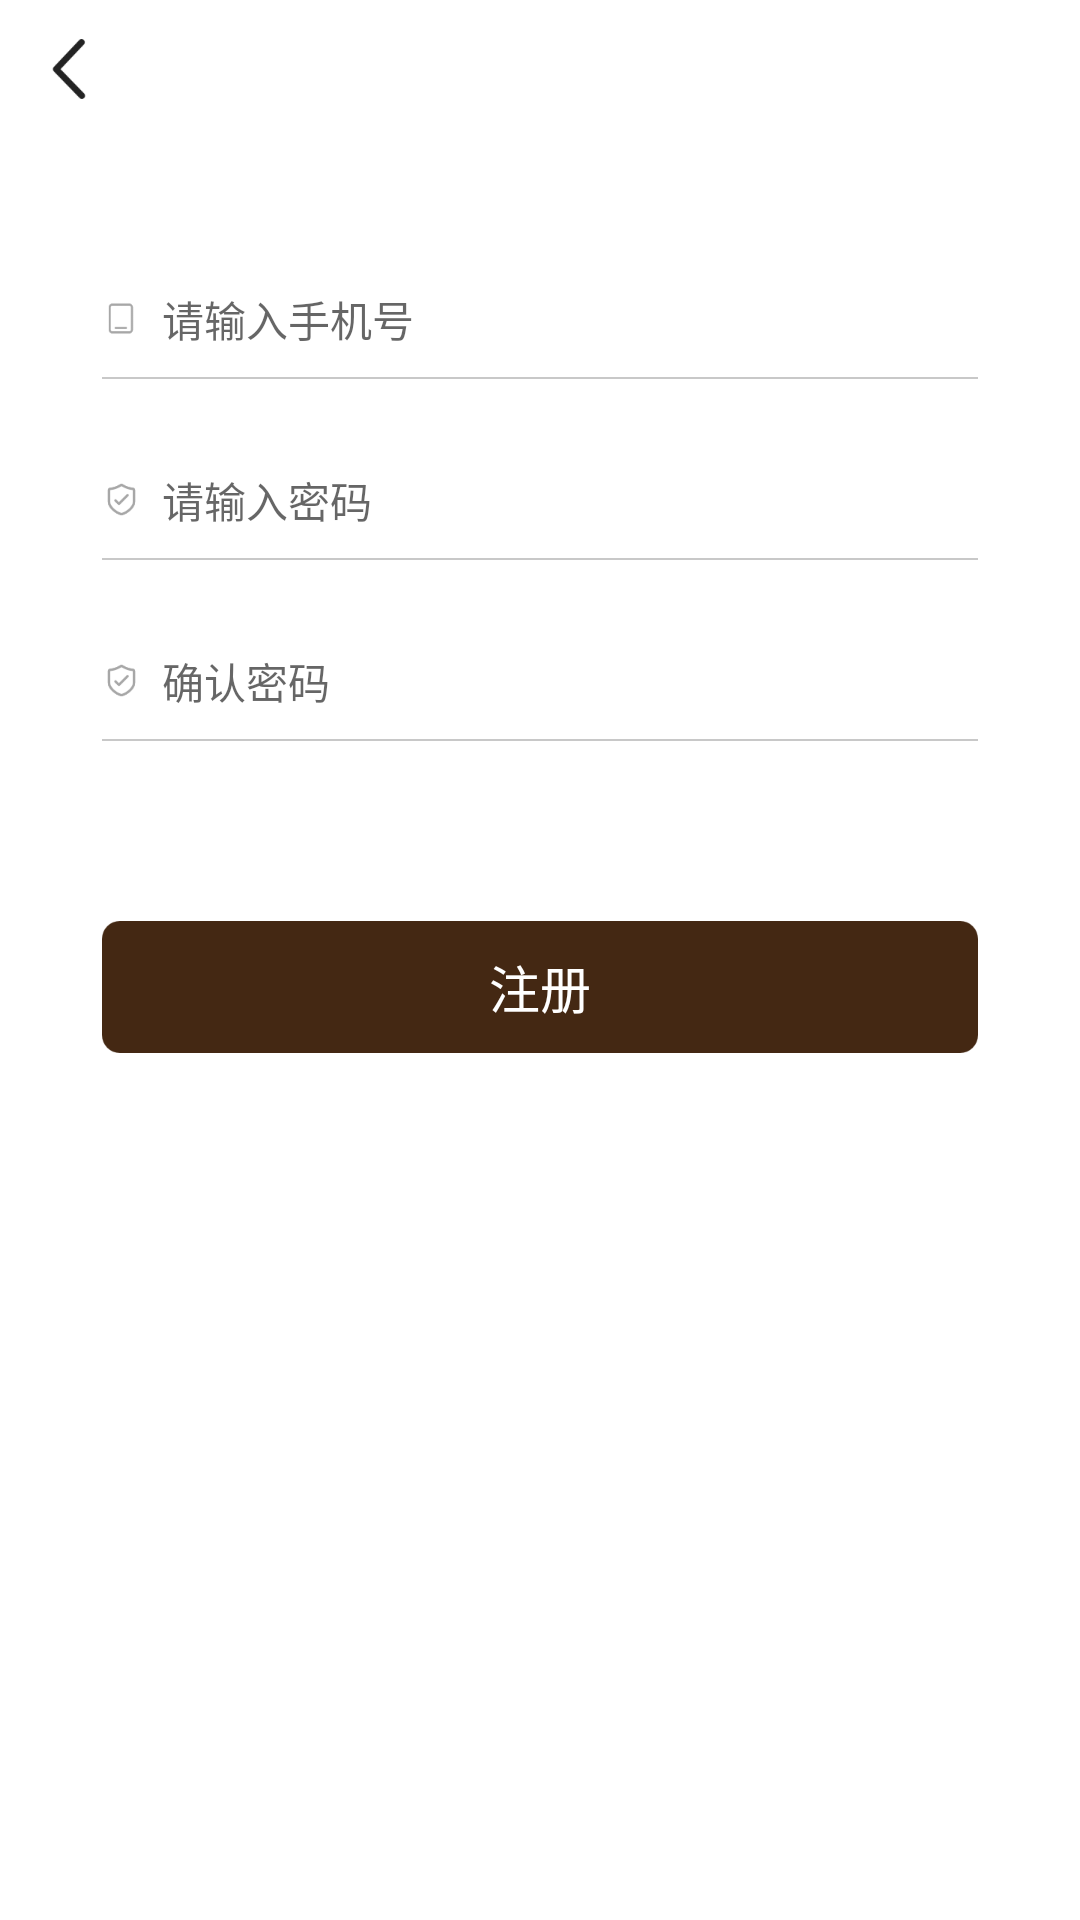

This screen was rendered from an Android layout file. Write that file and the resources it references.
<!-- AndroidManifest.xml: application theme Base.AppTheme -->
<!-- res/layout/activity_register.xml -->
<?xml version="1.0" encoding="utf-8"?>
<LinearLayout xmlns:android="http://schemas.android.com/apk/res/android"
    android:layout_width="match_parent"
    android:layout_height="match_parent"
    android:orientation="vertical"
    android:background="@color/white">

    <include
        layout="@layout/view_title_bar"/>

    <LinearLayout
        android:layout_width="match_parent"
        android:layout_height="wrap_content"
        android:layout_marginLeft="34dp"
        android:layout_marginTop="50dp"
        android:layout_marginRight="34dp"
        android:gravity="center_vertical"
        android:orientation="horizontal">

        <ImageView
            android:layout_width="wrap_content"
            android:layout_height="wrap_content"
            android:layout_marginRight="7dp"
            android:src="@mipmap/ic_phone" />

        <EditText
            android:id="@+id/edit_phone"
            android:layout_width="match_parent"
            android:layout_height="wrap_content"
            android:background="@null"
            android:hint="请输入手机号"
            android:textColor="@color/text_AA7235"
            android:textSize="14sp"
            android:singleLine="true"
            android:maxEms="11"
            android:inputType="number"/>
    </LinearLayout>

    <View
        android:layout_width="match_parent"
        android:layout_height="0.5dp"
        android:layout_marginLeft="34dp"
        android:layout_marginTop="9dp"
        android:layout_marginRight="34dp"
        android:background="@mipmap/ic_bottom_line" />

    <LinearLayout
        android:layout_width="match_parent"
        android:layout_height="wrap_content"
        android:layout_marginLeft="34dp"
        android:layout_marginTop="30dp"
        android:layout_marginRight="34dp"
        android:gravity="center_vertical"
        android:orientation="horizontal">

        <ImageView
            android:layout_width="wrap_content"
            android:layout_height="wrap_content"
            android:layout_marginRight="7dp"
            android:src="@mipmap/ic_password" />

        <EditText
            android:id="@+id/edit_password"
            android:layout_width="match_parent"
            android:layout_height="wrap_content"
            android:background="@null"
            android:hint="请输入密码"
            android:inputType="textPassword"
            android:singleLine="true"
            android:textColor="@color/text_AA7235"
            android:textSize="14sp"
            android:maxEms="32"/>
    </LinearLayout>

    <View
        android:layout_width="match_parent"
        android:layout_height="0.5dp"
        android:layout_marginLeft="34dp"
        android:layout_marginTop="9dp"
        android:layout_marginRight="34dp"
        android:background="@mipmap/ic_bottom_line" />

    <LinearLayout
        android:layout_width="match_parent"
        android:layout_height="wrap_content"
        android:layout_marginLeft="34dp"
        android:layout_marginTop="30dp"
        android:layout_marginRight="34dp"
        android:gravity="center_vertical"
        android:orientation="horizontal">

        <ImageView
            android:layout_width="wrap_content"
            android:layout_height="wrap_content"
            android:layout_marginRight="7dp"
            android:src="@mipmap/ic_password" />

        <EditText
            android:id="@+id/edit_confirm_password"
            android:layout_width="match_parent"
            android:layout_height="wrap_content"
            android:background="@null"
            android:hint="确认密码"
            android:inputType="textPassword"
            android:singleLine="true"
            android:textColor="@color/text_AA7235"
            android:textSize="14sp"
            android:maxEms="32"/>
    </LinearLayout>

    <View
        android:layout_width="match_parent"
        android:layout_height="0.5dp"
        android:layout_marginLeft="34dp"
        android:layout_marginTop="9dp"
        android:layout_marginRight="34dp"
        android:background="@mipmap/ic_bottom_line" />

    <TextView
        android:id="@+id/tv_register"
        android:layout_width="wrap_content"
        android:layout_height="wrap_content"
        android:layout_gravity="center_horizontal"
        android:layout_marginLeft="34dp"
        android:layout_marginTop="60dp"
        android:layout_marginRight="34dp"
        android:background="@mipmap/ic_phone_login_bg"
        android:gravity="center"
        android:text="注册"
        android:textColor="@color/white"
        android:textSize="17sp" />
</LinearLayout>
<!-- res/layout/view_title_bar.xml (included above) -->
<?xml version="1.0" encoding="utf-8"?>
<RelativeLayout xmlns:android="http://schemas.android.com/apk/res/android"
    android:id="@+id/title_bar"
    android:layout_width="match_parent"
    android:layout_height="wrap_content"
    android:background="@color/white">

    <RelativeLayout
        android:layout_width="match_parent"
        android:layout_height="46dp">
        <RelativeLayout
            android:id="@+id/title_left_layout"
            android:layout_width="46dp"
            android:layout_height="match_parent"
            android:visibility="visible">

            <ImageView
                android:id="@+id/title_left_imageview"
                android:layout_width="20dp"
                android:layout_height="20dp"
                android:layout_centerInParent="true"
                android:src="@mipmap/ic_arrow_left_black"
                android:scaleType="fitXY"/>
        </RelativeLayout>


        <TextView
            android:id="@+id/title_left_textview"
            android:layout_width="wrap_content"
            android:layout_height="wrap_content"
            android:layout_centerVertical="true"
            android:paddingLeft="20dp"
            android:paddingRight="15dp"
            android:text="取消"
            android:textColor="#ffffff"
            android:textSize="15dp"
            android:visibility="gone" />

        <ImageView
            android:id="@+id/title_middle_imageview"
            android:layout_width="wrap_content"
            android:layout_height="wrap_content"
            android:layout_centerInParent="true"
            android:maxWidth="224dp"
            android:paddingLeft="15dp"
            android:paddingRight="20dp"
            android:visibility="gone" />

        <TextView
            android:id="@+id/title_middle_textview"
            android:layout_width="wrap_content"
            android:layout_height="wrap_content"
            android:layout_centerInParent="true"
            android:layout_marginLeft="75dp"
            android:layout_marginRight="75dp"
            android:maxWidth="224dp"
            android:singleLine="true"
            android:text="设置"
            android:textStyle="bold"
            android:textColor="@color/text_1C"
            android:textSize="18dp"
            android:visibility="gone"/>

        <TextView
            android:id="@+id/title_right_textview"
            android:layout_width="wrap_content"
            android:layout_height="wrap_content"
            android:layout_alignParentRight="true"
            android:layout_centerVertical="true"
            android:layout_marginRight="7.5dp"
            android:paddingLeft="15dp"
            android:paddingRight="10dp"
            android:textColor="@color/black"
            android:textSize="15dp"
            android:visibility="gone"/>

        <ImageView
            android:id="@+id/title_right_imageview"
            android:layout_width="25dp"
            android:layout_height="wrap_content"
            android:layout_alignParentRight="true"
            android:layout_centerVertical="true"
            android:layout_gravity="center"
            android:layout_marginRight="15dp"
            android:scaleType="centerInside"
            android:visibility="gone" />

        <View
            android:layout_width="match_parent"
            android:layout_height="0.5dp"
            android:layout_alignParentBottom="true"
            android:background="@color/click_color"
            android:visibility="gone"/>
    </RelativeLayout>
</RelativeLayout>
<!-- resources referenced by this layout -->
<resources>
  <color name="black">#000000</color>
  <color name="click_color">#e8e8e8</color>
  <color name="text_1C">#1C1C1C</color>
  <color name="text_AA7235">#AA7235</color>
  <color name="white">#ffffff</color>
  <!-- mipmap ic_arrow_left_black: png bitmap (mipmap-xxxhdpi, 2522 bytes) -->
  <!-- mipmap ic_bottom_line: png bitmap (mipmap-xxxhdpi, 134 bytes) -->
  <!-- mipmap ic_password: png bitmap (mipmap-xxxhdpi, 1768 bytes) -->
  <!-- mipmap ic_phone: png bitmap (mipmap-xxxhdpi, 708 bytes) -->
  <!-- mipmap ic_phone_login_bg: png bitmap (mipmap-xxxhdpi, 5386 bytes) -->
  <style name="Base.AppTheme" parent="Theme.AppCompat.DayNight.NoActionBar">
          
          <item name="android:windowBackground">@mipmap/ic_logo</item>
          
          <item name="colorPrimaryDark">@color/colorPrimaryDark</item>
          
          <item name="windowActionModeOverlay">true</item>
          <item name="android:windowContentOverlay">@null</item>
          
          <item name="android:textAllCaps">false</item>
      </style>
  <color name="colorPrimaryDark">#303F9F</color>
</resources>
